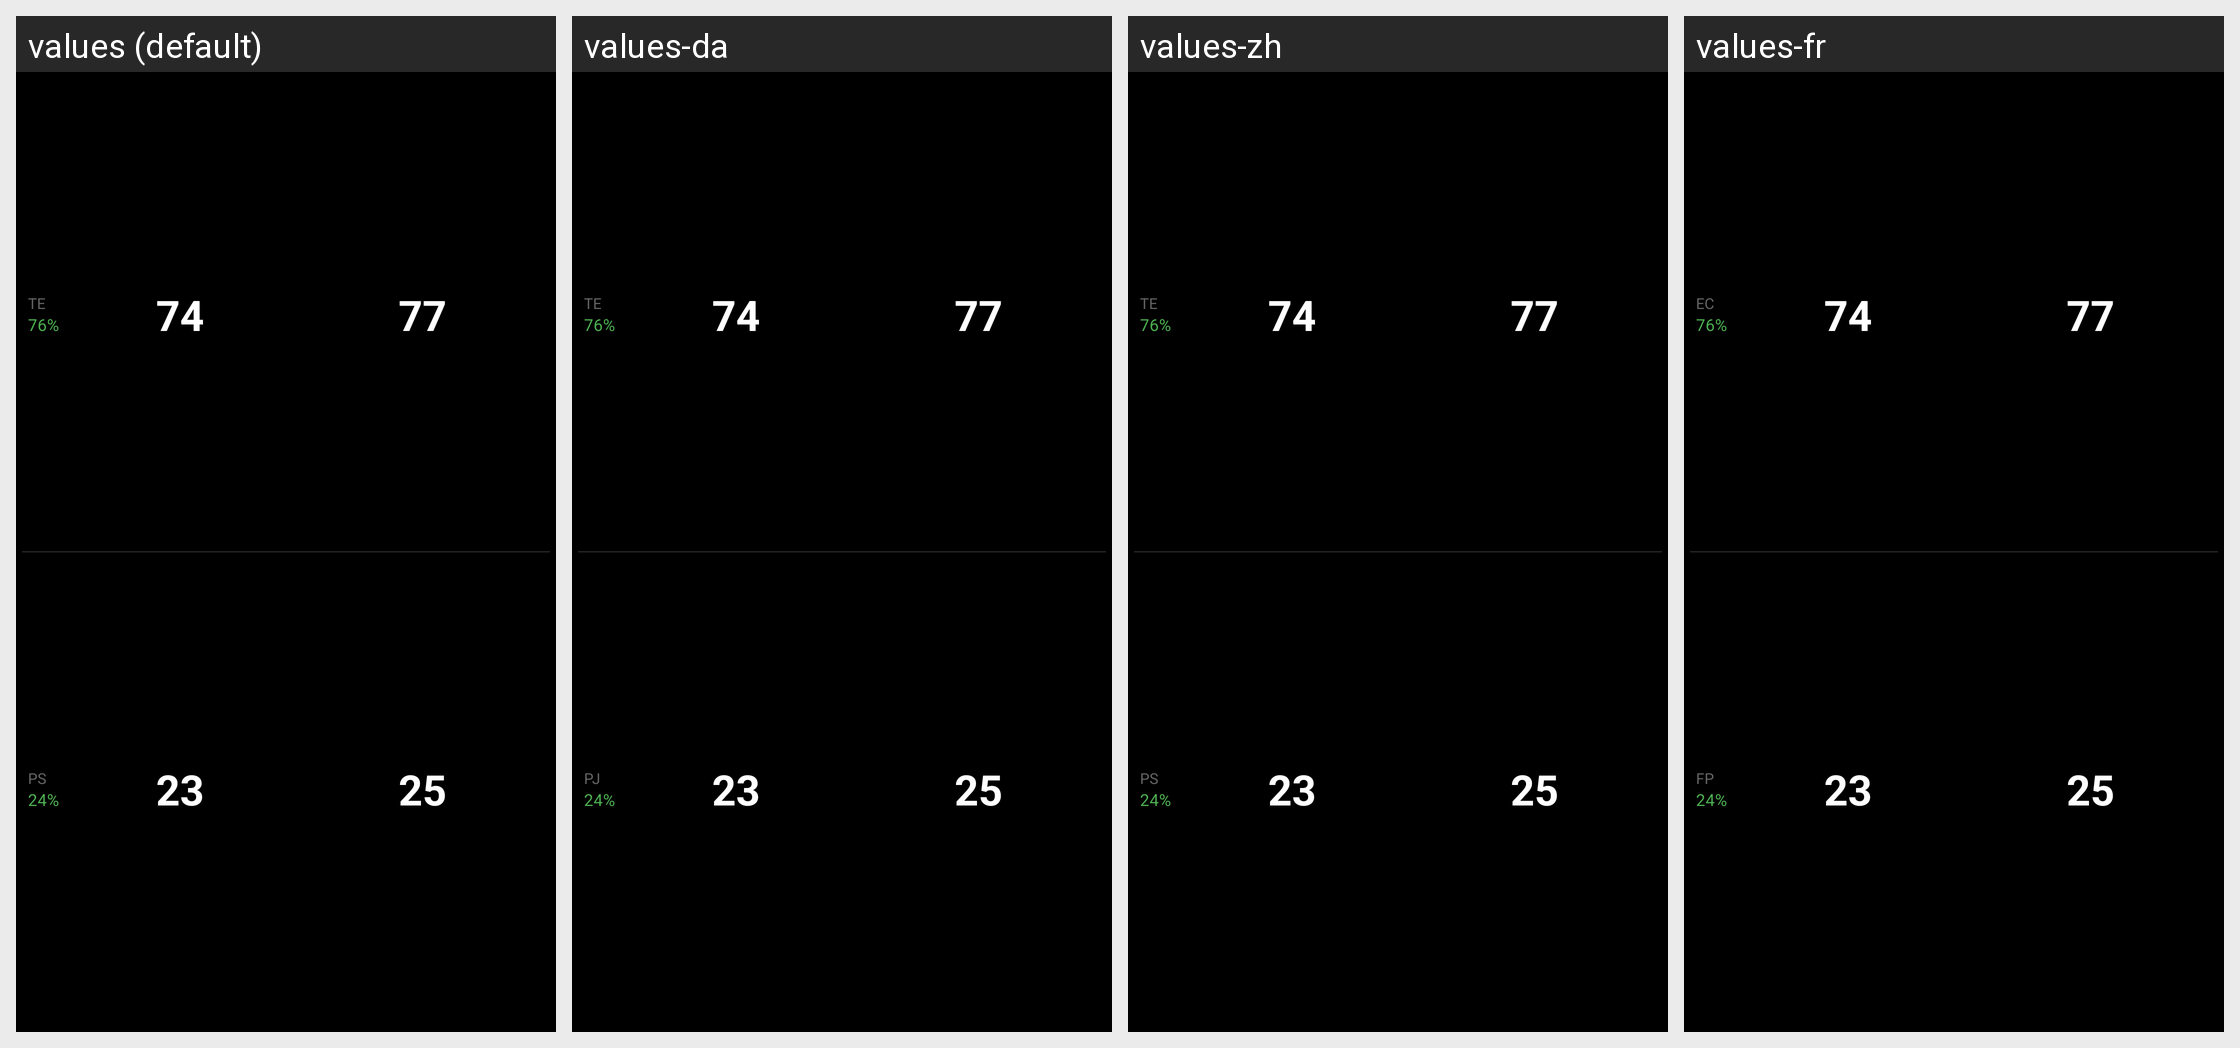

For this localized Android screen grid, give each drawn string resource with its value in every locale shown.
Android screen res/layout/datatype_efficiency_medium.xml rendered under 4 locales, left to right: values (default), values-da, values-zh, values-fr. Device: Nexus 5 (rendered at 1080×1920; each locale shown at half size, 540×960, under a caption strip naming it); theme Theme.KPedal.
Other locales in the repository, not shown: values-ar, values-de, values-es, values-he, values-it, values-ja, values-ko, values-nl, values-pl, values-pt, values-ru, values-sv, values-uk.
Strings drawn on this screen, with the default value and each locale's value (text and hints the layout hard-codes, and strings that could not be matched under every locale, appear in the picture but are not listed):

te
  values: TE
  values-da: TE
  values-zh: TE
  values-fr: EC

ps
  values: PS
  values-da: PJ
  values-zh: PS
  values-fr: FP
